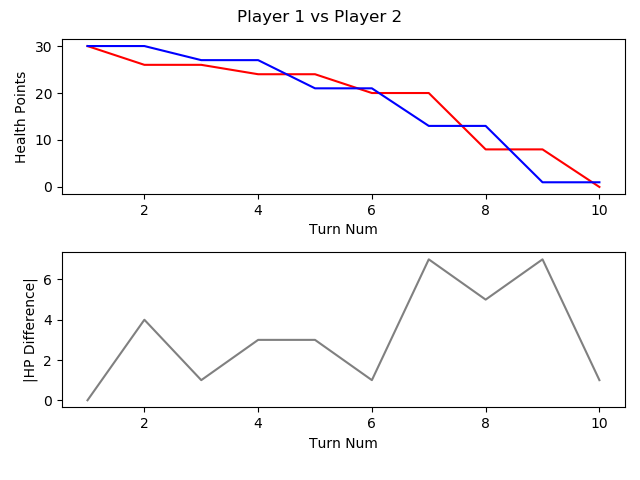

The table this chart was drawn from, first rows:
, TURN_NO, P1_HEALTH, P2_HEALTH, CURRENT_PLAYER, AMOUNTHEALEDTHISTURN, NUMATTACKSTHISTURN, NUMCARDSDRAWNTHISTURN, NUMCARDSPLAYEDTHISTURN, NUMCARDSTODRAW, NUMELEMENTALSPLAYEDLASTTURN, NUMELEMENTALSPLAYEDTHISTURN, NUMFRIENDLYMINIONSTHATATTACKEDTHISTURN, NUMFRIENDLYMINIONSTHATDIEDTHISTURN, NUMMINIONSPLAYEDTHISTURN, NUMMINIONSPLAYERKILLEDTHISTURN, NUMOPTIONSPLAYEDTHISTURN, NUMSECRETSPLAYEDTHISGAME, NUMSPELLSPLAYEDTHISGAME, NUMTIMESHEROPOWERUSEDTHISGAME, REMAININGMANA, TOTALMANASPENTTHISGAME, USEDMANATHISTURN
1, 1, 30, 30, P1 FitzVonGerald, 0, 0, 1, 1, 0, 0, 0, 0, 0, 1, 0, 1, 0, 0, 0, 0, 1, 1
2, 2, 26, 30, P2 RehHausZuckFuchs, 0, 0, 1, 2, 0, 0, 0, 0, 0, 0, 0, 3, 0, 2, 0, 0, 2, 1
3, 3, 26, 27, P1 FitzVonGerald, 0, 0, 1, 1, 0, 0, 0, 2, 0, 1, 0, 3, 0, 0, 0, 1, 2, 1
4, 4, 24, 27, P2 RehHausZuckFuchs, 0, 0, 1, 2, 0, 0, 0, 0, 0, 1, 0, 3, 0, 3, 0, 0, 4, 2
5, 5, 24, 21, P1 FitzVonGerald, 0, 0, 1, 1, 0, 0, 0, 3, 0, 1, 0, 5, 0, 0, 0, 2, 3, 1
6, 6, 20, 21, P2 RehHausZuckFuchs, 0, 0, 1, 1, 0, 0, 0, 2, 0, 1, 0, 4, 0, 3, 0, 1, 6, 2
7, 7, 20, 13, P1 FitzVonGerald, 0, 0, 1, 1, 0, 0, 0, 4, 0, 1, 0, 6, 0, 0, 0, 1, 6, 3
8, 8, 8, 13, P2 RehHausZuckFuchs, 0, 0, 1, 1, 0, 0, 0, 4, 0, 1, 0, 6, 0, 3, 0, 0, 10, 4
9, 9, 8, 1, P1 FitzVonGerald, 0, 0, 1, 3, 0, 0, 0, 5, 0, 2, 0, 9, 0, 1, 0, 1, 10, 4
10, 10, 0, 1, P2 RehHausZuckFuchs, 0, 0, 1, 1, 0, 0, 0, 3, 1, 1, 2, 5, 0, 3, 0, 1, 14, 4
